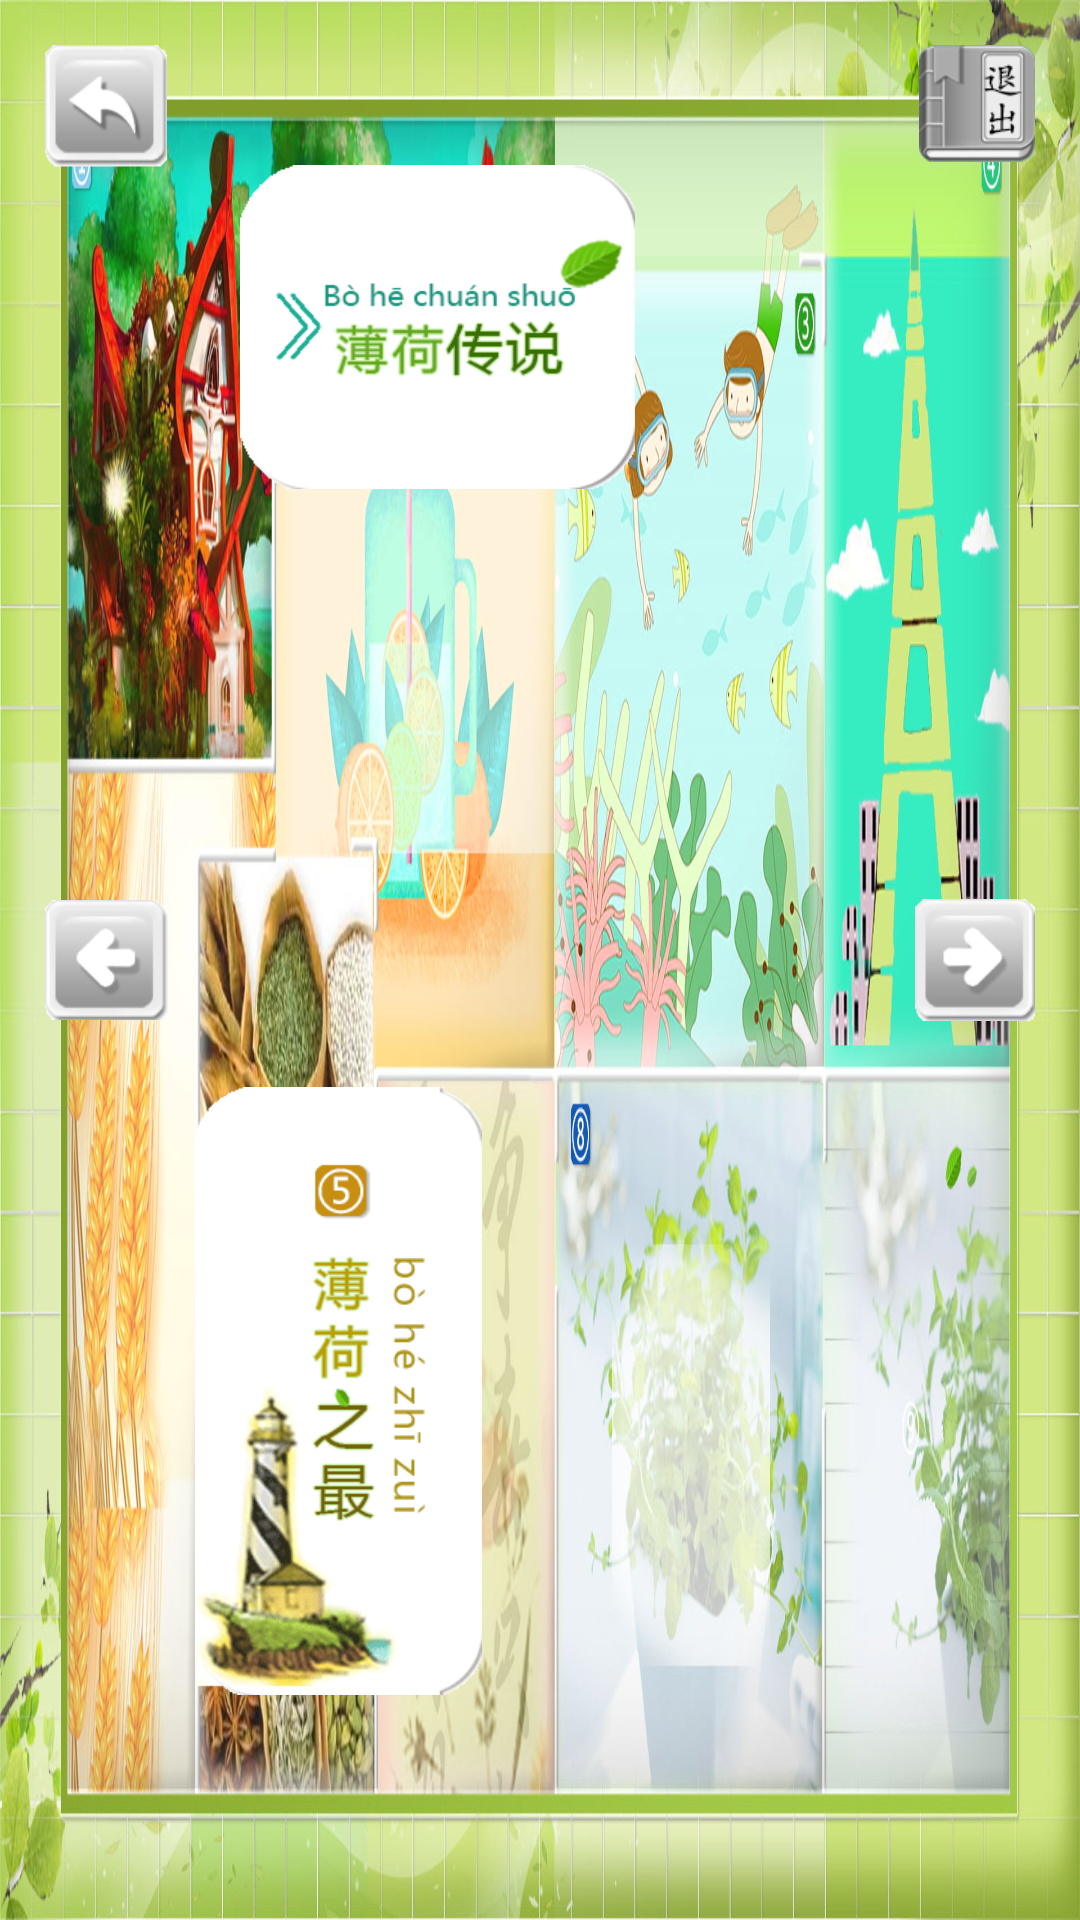

Android layout source for this screen:
<!-- AndroidManifest.xml: application theme AppTheme -->
<!-- res/layout/activity_main.xml -->
<?xml version="1.0" encoding="utf-8"?>
<FrameLayout xmlns:android="http://schemas.android.com/apk/res/android"
  xmlns:tools="http://schemas.android.com/tools"
  android:layout_width="match_parent"
  android:layout_height="match_parent"
  tools:context=".ui.activity.MainActivity">
  <ImageView
    android:layout_width="match_parent"
    android:layout_height="match_parent"
    android:background="@drawable/ic_root_bg" />

  <FrameLayout
    android:layout_width="match_parent"
    android:layout_marginLeft="@dimen/space50"
    android:layout_marginTop="@dimen/space25"
    android:layout_marginBottom="@dimen/space25"
    android:layout_marginRight="@dimen/space50"
    android:layout_height="match_parent">
    <ImageView
      android:id="@+id/menu1IV"
      android:layout_width="wrap_content"
      android:layout_marginLeft="@dimen/space30"
      android:layout_marginTop="@dimen/space30"
      android:layout_height="wrap_content"
      android:background="@drawable/menu_1" />

    <ImageView
      android:layout_width="wrap_content"
      android:layout_marginLeft="@dimen/space15"
      android:layout_marginBottom="@dimen/space50"
      android:layout_gravity="bottom"
      android:layout_height="wrap_content"
      android:background="@drawable/menu_5" />

  </FrameLayout>
  <include layout="@layout/fl_base" />
</FrameLayout>
<!-- res/layout/fl_base.xml (included above) -->
<?xml version="1.0" encoding="utf-8"?>
<FrameLayout xmlns:android="http://schemas.android.com/apk/res/android"
    android:layout_width="match_parent" android:layout_height="match_parent">
    <TextView
        android:layout_width="wrap_content"
        android:layout_marginLeft="@dimen/space15"
        android:layout_marginTop="@dimen/space15"
        android:background="@drawable/selector_home_btn"
        android:layout_height="wrap_content" />

    <ImageView
        android:layout_width="wrap_content"
        android:layout_marginLeft="@dimen/space15"
        android:layout_gravity="center_vertical"
        android:src="@drawable/selector_home_back"
        android:layout_height="wrap_content" />

    <ImageView
        android:layout_width="wrap_content"
        android:layout_marginRight="@dimen/space15"
        android:layout_gravity="center_vertical|right"
        android:src="@drawable/selector_home_front"
        android:layout_height="wrap_content" />

    <ImageView
        android:layout_width="wrap_content"
        android:layout_marginTop="@dimen/space15"
        android:layout_marginRight="@dimen/space15"
        android:layout_gravity="right"
        android:src="@drawable/selector_home_exit"
        android:layout_height="wrap_content" />


</FrameLayout>
<!-- resources referenced by this layout -->
<resources>
  <dimen name="space15">15.0dip</dimen>
  <dimen name="space25">25.0dip</dimen>
  <dimen name="space30">30.0dip</dimen>
  <dimen name="space50">50.0dip</dimen>
  <!-- drawable ic_root_bg: jpg bitmap (drawable-xhdpi, 381278 bytes) -->
  <!-- drawable menu_1: png bitmap (drawable-xhdpi, 7028 bytes) -->
  <!-- drawable menu_5: png bitmap (drawable-xhdpi, 16077 bytes) -->
  <!-- drawable selector_home_back (drawable) -->
  <?xml version="1.0" encoding="utf-8" ?>
  <selector xmlns:android="http://schemas.android.com/apk/res/android">
      <item android:state_pressed="true" android:drawable="@drawable/back_btn" />
      <item android:state_checked="true" android:drawable="@drawable/back_btn" />
      <item android:state_selected="true" android:drawable="@drawable/back_btn" />
      <item android:state_hovered="true" android:drawable="@drawable/back_btn" />
      <item android:state_focused="true" android:drawable="@drawable/back_btn" />
      <item android:drawable="@drawable/back_btn_disable" />
  </selector>
  <!-- drawable selector_home_btn (drawable) -->
  <?xml version="1.0" encoding="utf-8" ?>
  <selector xmlns:android="http://schemas.android.com/apk/res/android">
      <item android:state_pressed="true" android:drawable="@drawable/home_btn" />
      <item android:state_checked="true" android:drawable="@drawable/home_btn" />
      <item android:state_selected="true" android:drawable="@drawable/home_btn" />
      <item android:state_hovered="true" android:drawable="@drawable/home_btn" />
      <item android:state_focused="true" android:drawable="@drawable/home_btn" />
      <item android:drawable="@drawable/home_btn_disable" />
  </selector>
  <!-- drawable selector_home_exit (drawable) -->
  <?xml version="1.0" encoding="utf-8" ?>
  <selector xmlns:android="http://schemas.android.com/apk/res/android">
      <item android:state_pressed="true" android:drawable="@drawable/close_btn" />
      <item android:state_checked="true" android:drawable="@drawable/close_btn" />
      <item android:state_selected="true" android:drawable="@drawable/close_btn" />
      <item android:state_hovered="true" android:drawable="@drawable/close_btn" />
      <item android:state_focused="true" android:drawable="@drawable/close_btn" />
      <item android:drawable="@drawable/close_btn_disable" />
  </selector>
  <!-- drawable selector_home_front (drawable) -->
  <?xml version="1.0" encoding="utf-8" ?>
  <selector xmlns:android="http://schemas.android.com/apk/res/android">
      
      <item android:drawable="@drawable/forward_btn_disable" />
      
      <item android:drawable="@drawable/forward_btn_disable" android:state_window_focused="false" />
      
      <item android:drawable="@drawable/forward_btn" android:state_focused="true" android:state_pressed="true" />
      
      <item android:drawable="@drawable/forward_btn" android:state_focused="false" android:state_pressed="true" />
      
      <item android:drawable="@drawable/forward_btn" android:state_selected="true" />
      
      <item android:drawable="@drawable/forward_btn" android:state_focused="true" />
  </selector>
  <style name="AppTheme" parent="Theme.AppCompat.Light.NoActionBar">
          
          <item name="colorPrimary">@color/colorPrimary</item>
          <item name="colorPrimaryDark">@color/colorPrimaryDark</item>
          <item name="colorAccent">@color/colorAccent</item>
          <item name="windowActionBar">false</item>
          <item name="android:windowNoTitle">true</item>
      </style>
  <!-- drawable back_btn: png bitmap (drawable-xhdpi, 4058 bytes) -->
  <!-- drawable back_btn_disable: png bitmap (drawable-xhdpi, 3283 bytes) -->
  <!-- drawable home_btn: png bitmap (drawable-xhdpi, 4105 bytes) -->
  <!-- drawable home_btn_disable: png bitmap (drawable-xhdpi, 3502 bytes) -->
  <!-- drawable close_btn: png bitmap (drawable-xhdpi, 8864 bytes) -->
  <!-- drawable forward_btn: png bitmap (drawable-xhdpi, 4105 bytes) -->
  <color name="colorPrimary">#3F51B5</color>
  <color name="colorPrimaryDark">#303F9F</color>
  <color name="colorAccent">#FF4081</color>
</resources>
